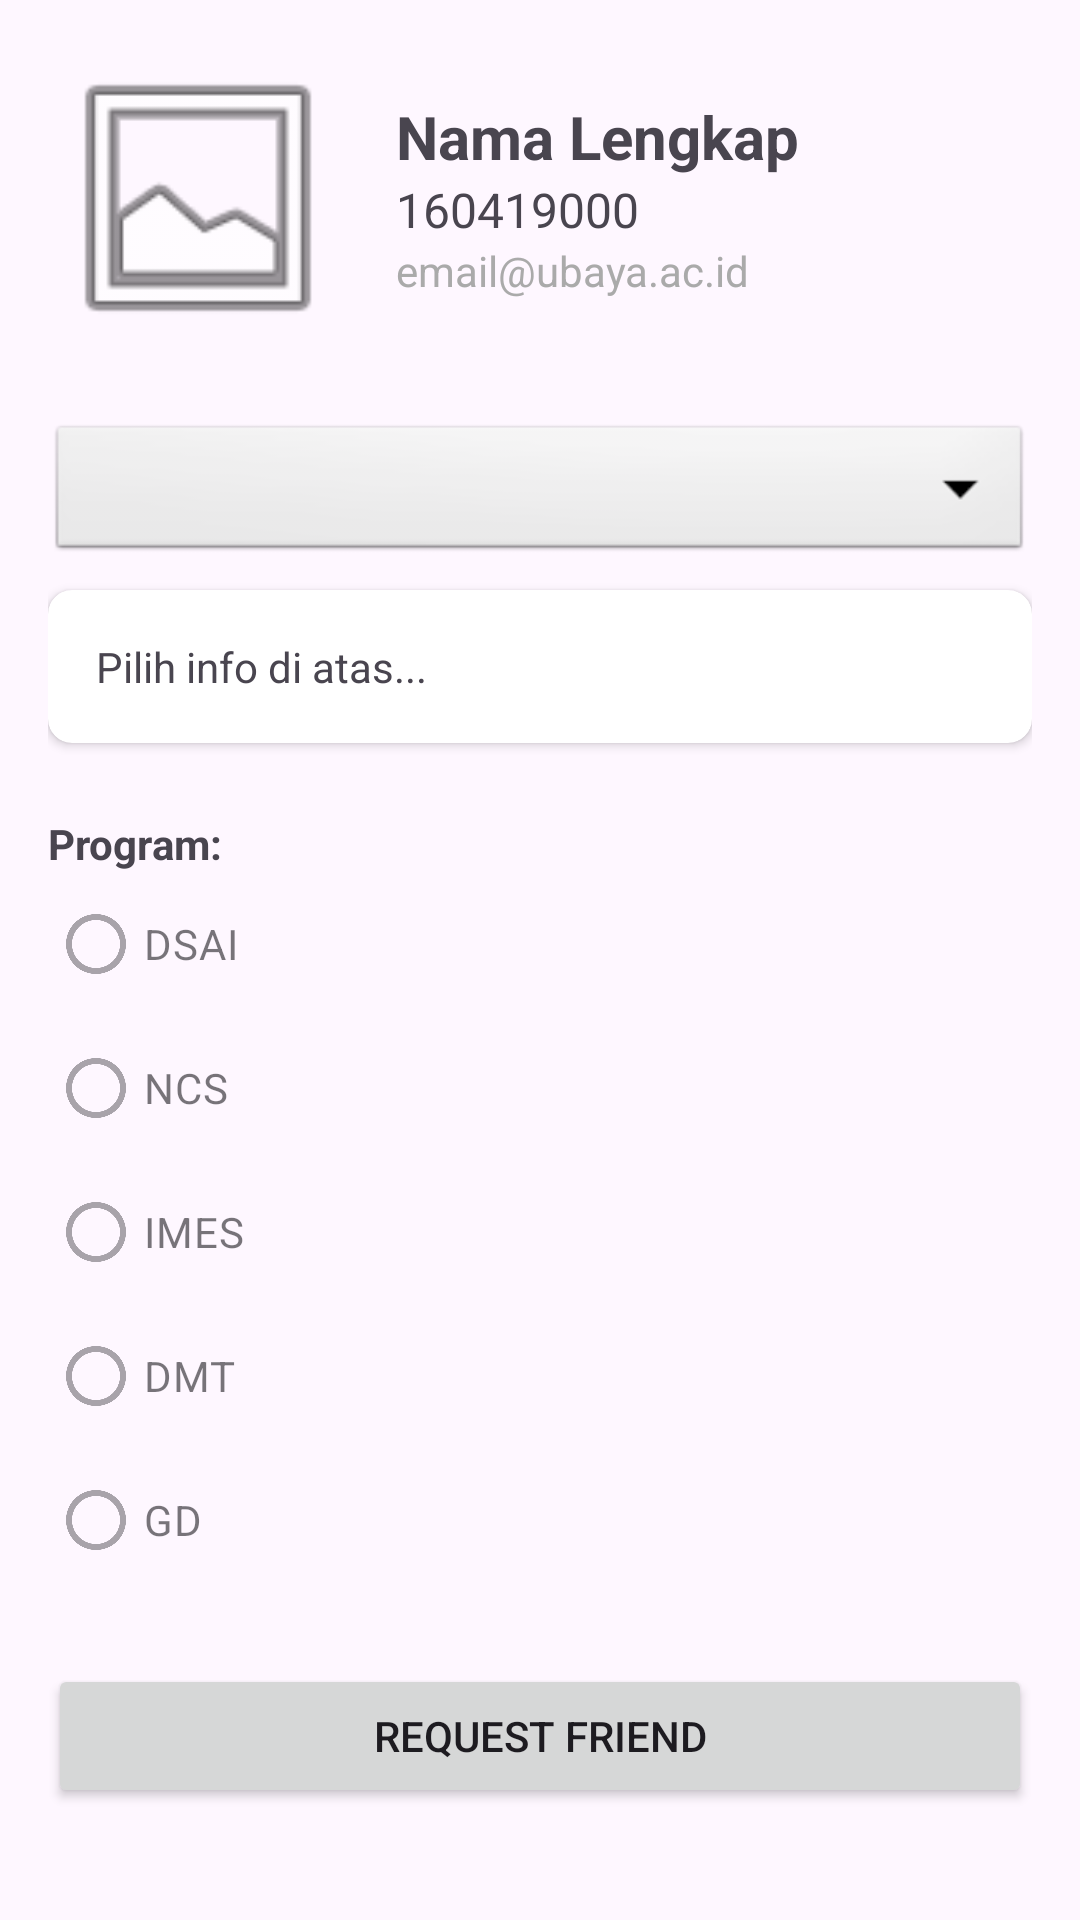

Produce the Android XML layout that renders to this screen, including the resource entries it uses.
<!-- AndroidManifest.xml: application theme Theme.Aadn_uas -->
<!-- res/layout/activity_detail.xml -->
<?xml version="1.0" encoding="utf-8"?>
<ScrollView xmlns:android="http://schemas.android.com/apk/res/android"
    android:layout_width="match_parent"
    android:layout_height="match_parent"
    xmlns:app="http://schemas.android.com/apk/res-auto"
    android:padding="16dp">

    <LinearLayout
        android:layout_width="match_parent"
        android:layout_height="wrap_content"
        android:orientation="vertical">

        <LinearLayout
            android:layout_width="match_parent"
            android:layout_height="wrap_content"
            android:orientation="horizontal"
            android:gravity="center_vertical">

            <ImageView
                android:id="@+id/imgDetailProfile"
                android:layout_width="100dp"
                android:layout_height="100dp"
                android:src="@android:drawable/ic_menu_gallery"
                android:scaleType="centerCrop"/>

            <LinearLayout
                android:layout_width="match_parent"
                android:layout_height="wrap_content"
                android:orientation="vertical"
                android:layout_marginStart="16dp">

                <TextView
                    android:id="@+id/txtDetailNama"
                    android:layout_width="wrap_content"
                    android:layout_height="wrap_content"
                    android:text="Nama Lengkap"
                    android:textSize="20sp"
                    android:textStyle="bold"/>

                <TextView
                    android:id="@+id/txtDetailNRP"
                    android:layout_width="wrap_content"
                    android:layout_height="wrap_content"
                    android:text="160419000"
                    android:textSize="16sp"/>

                <TextView
                    android:id="@+id/txtDetailEmail"
                    android:layout_width="wrap_content"
                    android:layout_height="wrap_content"
                    android:text="email@ubaya.ac.id"
                    android:textColor="@android:color/darker_gray"/>
            </LinearLayout>
        </LinearLayout>

        <Spinner
            android:id="@+id/spinnerDetail"
            android:layout_width="match_parent"
            android:layout_height="wrap_content"
            android:layout_marginTop="24dp"
            android:padding="8dp"
            android:background="@android:drawable/btn_dropdown"/>

        <androidx.cardview.widget.CardView
            android:layout_width="match_parent"
            android:layout_height="wrap_content"
            android:layout_marginTop="8dp"
            app:cardCornerRadius="8dp"
            app:cardElevation="2dp"
            app:contentPadding="16dp">

            <TextView
                android:id="@+id/txtInfoContent"
                android:layout_width="match_parent"
                android:layout_height="wrap_content"
                android:text="Pilih info di atas..."
                android:textSize="14sp"
                android:lineSpacingExtra="4dp"/>
        </androidx.cardview.widget.CardView>

        <TextView
            android:layout_width="wrap_content"
            android:layout_height="wrap_content"
            android:text="Program:"
            android:layout_marginTop="24dp"
            android:textStyle="bold"/>

        <RadioGroup
            android:id="@+id/radioGroupProgram"
            android:layout_width="match_parent"
            android:layout_height="wrap_content"
            android:orientation="vertical">

            <RadioButton android:id="@+id/rbDSAI" android:text="DSAI" android:layout_width="wrap_content" android:layout_height="wrap_content" android:enabled="false"/>
            <RadioButton android:id="@+id/rbNCS" android:text="NCS" android:layout_width="wrap_content" android:layout_height="wrap_content" android:enabled="false"/>
            <RadioButton android:id="@+id/rbIMES" android:text="IMES" android:layout_width="wrap_content" android:layout_height="wrap_content" android:enabled="false"/>
            <RadioButton android:id="@+id/rbDMT" android:text="DMT" android:layout_width="wrap_content" android:layout_height="wrap_content" android:enabled="false"/>
            <RadioButton android:id="@+id/rbGD" android:text="GD" android:layout_width="wrap_content" android:layout_height="wrap_content" android:enabled="false"/>
        </RadioGroup>

        <Button
            android:id="@+id/btnAddFriend"
            android:layout_width="match_parent"
            android:layout_height="wrap_content"
            android:layout_marginTop="24dp"
            android:text="Request Friend"/>

        <ProgressBar
            android:id="@+id/progressBarDetail"
            android:layout_width="wrap_content"
            android:layout_height="wrap_content"
            android:layout_gravity="center"
            android:visibility="gone"/>

    </LinearLayout>
</ScrollView>
<!-- resources referenced by this layout -->
<resources>
  <style name="Theme.Aadn_uas" parent="Base.Theme.Aadn_uas" />
  <style name="Base.Theme.Aadn_uas" parent="Theme.Material3.DayNight.NoActionBar">
      </style>
</resources>
